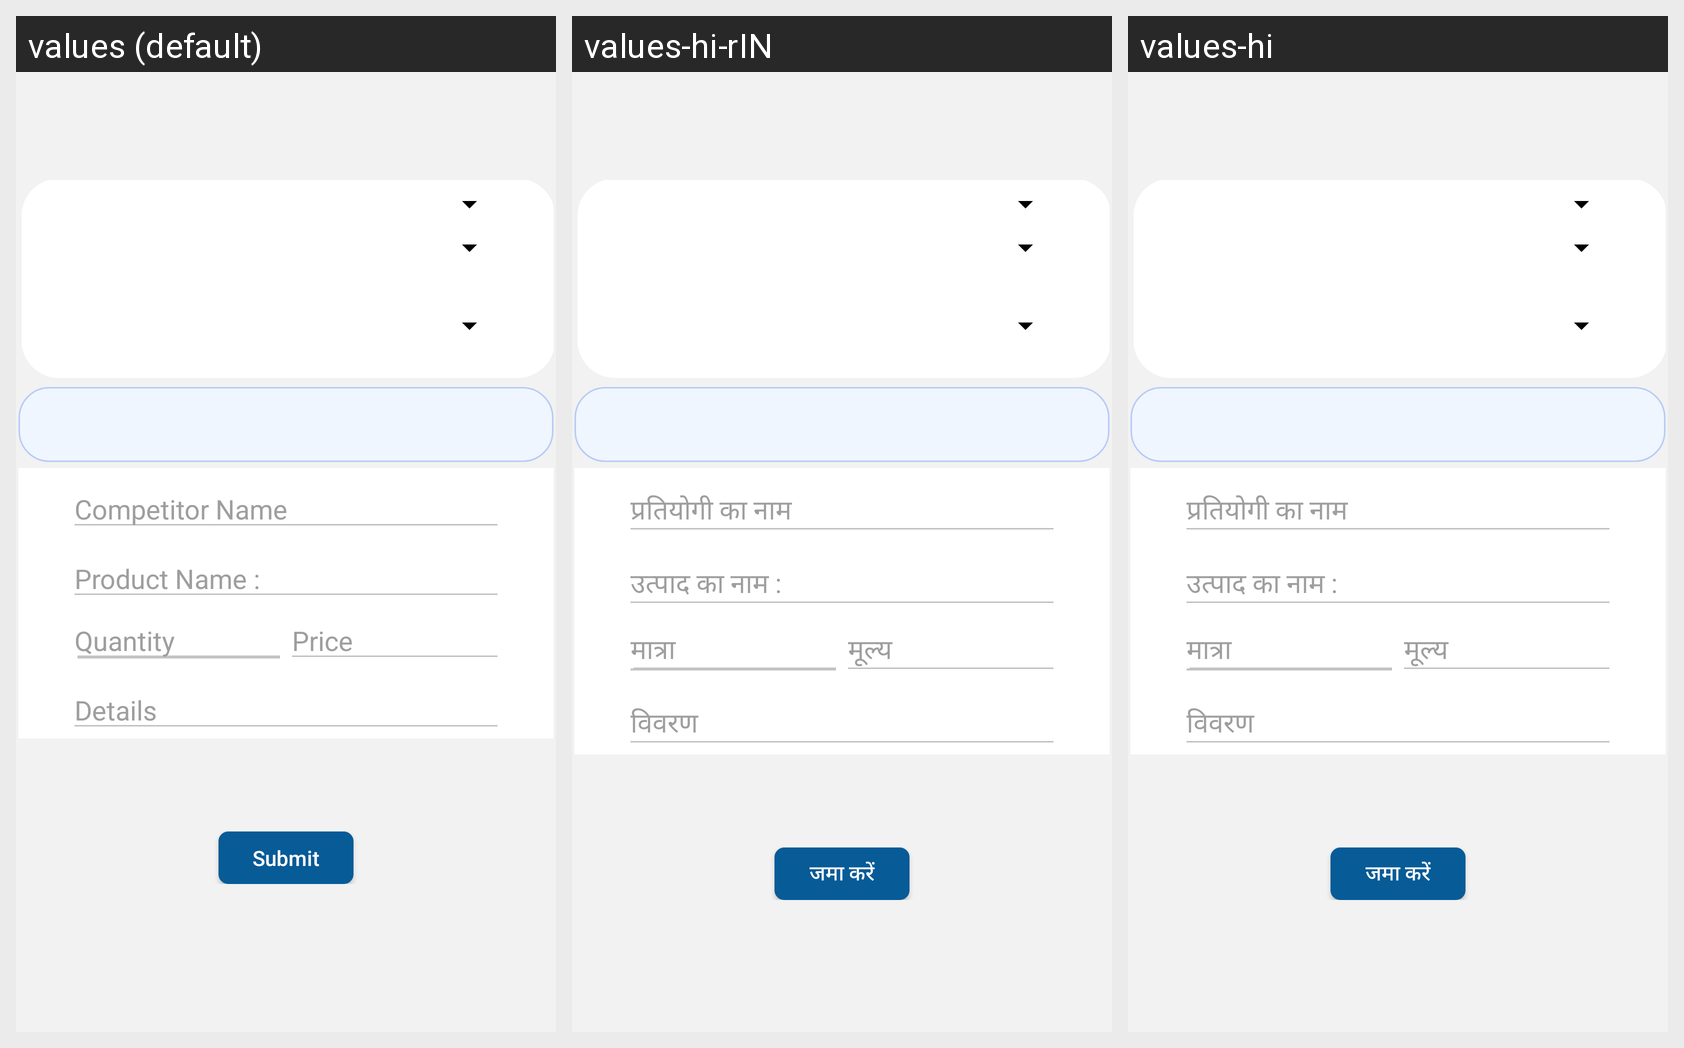

Here is an Android app screen in its default locale and in the app's own translations. Write out the translated-string differences for the strings that appear on this screen.
Android screen res/layout/customer_claims.xml rendered under 3 locales, left to right: values (default), values-hi-rIN, values-hi. Device: Nexus 5 (rendered at 1080×1920; each locale shown at half size, 540×960, under a caption strip naming it); theme AppTheme.
Strings drawn on this screen, with the default value and each locale's value (text and hints the layout hard-codes, and strings that could not be matched under every locale, appear in the picture but are not listed):

CompetitorName
  values: Competitor Name
  values-hi-rIN: प्रतियोगी का नाम
  values-hi: प्रतियोगी का नाम

Product_Name
  values: Product Name :
  values-hi-rIN: उत्पाद का नाम :
  values-hi: उत्पाद का नाम :

EQuantity
  values: Quantity
  values-hi-rIN: मात्रा
  values-hi: मात्रा

Price
  values: Price
  values-hi-rIN: मूल्य
  values-hi: मूल्य

Details
  values: Details
  values-hi-rIN: विवरण
  values-hi: विवरण

Submit
  values: Submit
  values-hi-rIN: जमा करें
  values-hi: जमा करें
